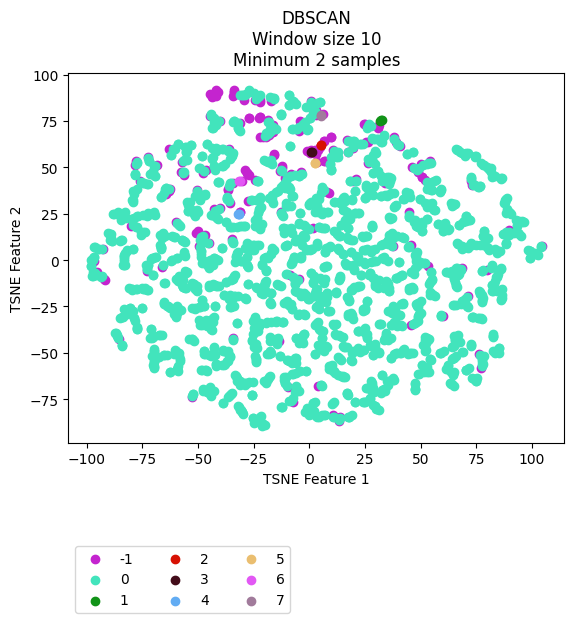

The file beside this chart, header and first rows:
vehicle, ride, cluster, TSNE_f1, TSNE_f2
Vehicle_1, events_4595074, 0, -6.821, 84.96
Vehicle_1, events_4596154, 0, -9.192, 83.77
Vehicle_1, events_4613800, 0, -5.876, 84.17
Vehicle_1, events_4615977, 0, -12.6, 78.66
Vehicle_1, events_4617067, 0, -22.86, 88.69
Vehicle_1, events_4635057, -1, -41.29, 90.88
Vehicle_1, events_4635736, 0, 0.8385, 83.69
Vehicle_1, events_4636811, 0, -23.81, 86.85
Vehicle_1, events_4637203, 0, -15.14, 70.67
Vehicle_1, events_4637536, 0, 0.8567, 85.04
Vehicle_1, events_4653595, 0, -22, 89.08
Vehicle_1, events_4654690, 0, -0.7932, 70.21
Vehicle_1, events_4656079, 0, -15.93, 87.54
Vehicle_1, events_4656440, 0, -58.02, -54.73
Vehicle_1, events_4673501, 0, -16.42, 71.36
Vehicle_1, events_4674841, -1, -33.83, 90.8
Vehicle_1, events_4675138, 0, -7.466, 85.83
Vehicle_1, events_4695799, 0, -5.31, 70.72
Vehicle_1, events_4697405, 0, -1.976, 74.28
Vehicle_1, events_4697940, 0, -27.21, 91.55
Vehicle_1, events_4698272, -1, -33.99, 88.87
Vehicle_1, events_4718376, 0, -29.64, 88.88
Vehicle_1, events_4722712, 0, 1.628, 78.84
Vehicle_1, events_4744452, 0, -0.8057, 70.85
Vehicle_1, events_4765946, 0, 1.276, 83.71
Vehicle_1, events_4768346, 0, -0.3005, 16.86
Vehicle_1, events_4769562, 0, -0.1259, 82.7
Vehicle_1, events_4770262, -1, 2.845, 81.02
Vehicle_1, events_4792086, 0, -2.131, 72.2
Vehicle_1, events_4793264, 0, -17.47, 88.08
Vehicle_1, events_4793684, -1, -41.98, 91.53
Vehicle_1, events_4810071, 0, 2.613, 80.43
Vehicle_1, events_4811705, 0, -2.814, 73.09
Vehicle_1, events_4813043, 0, 4.992, 85.05
Vehicle_1, events_4853176, -1, -40.81, 90.84
Vehicle_1, events_4856335, -1, 50.55, 44.7
Vehicle_1, events_4857010, 0, -0.6427, 70.89
Vehicle_1, events_4858154, 0, -23.11, 88.16
Vehicle_1, events_4858835, -1, -16.98, 85.89
Vehicle_1, events_4878783, 0, -4.602, 71.83
Vehicle_1, events_4883779, 0, -16.39, 71.7
Vehicle_1, events_4885327, -1, -42.91, 27.53
Vehicle_1, events_4885992, -1, 50.55, 44.86
Vehicle_1, events_4886235, 0, 4.839, 85.05
Vehicle_1, events_4886994, 0, 27.71, -0.9376
Vehicle_1, events_4913081, 0, -7.05, 85.02
Vehicle_1, events_4914311, 0, -16.79, 70.19
Vehicle_1, events_4914734, 0, -17.83, 69.16
Vehicle_1, events_4915035, 0, -40.96, 22.07
Vehicle_1, events_4939965, 0, -5.905, 70.63
Vehicle_1, events_4941555, 0, -16.19, 87.18
Vehicle_1, events_4941998, -1, -34.02, 91.86
Vehicle_1, events_4942202, 0, -28.39, 89.51
Vehicle_1, events_4942422, -1, -43.39, 88.62
Vehicle_1, events_4964829, 0, -9.066, 83.85
Vehicle_1, events_4967282, 0, -35.76, 54.56
Vehicle_1, events_4967949, 0, -17.03, 52.38
Vehicle_1, events_4989537, 0, -9.184, 89.18
Vehicle_1, events_4991921, 0, -2.994, 73.27
Vehicle_1, events_4993778, 0, -30.19, 18.32
... 2,111 more rows
